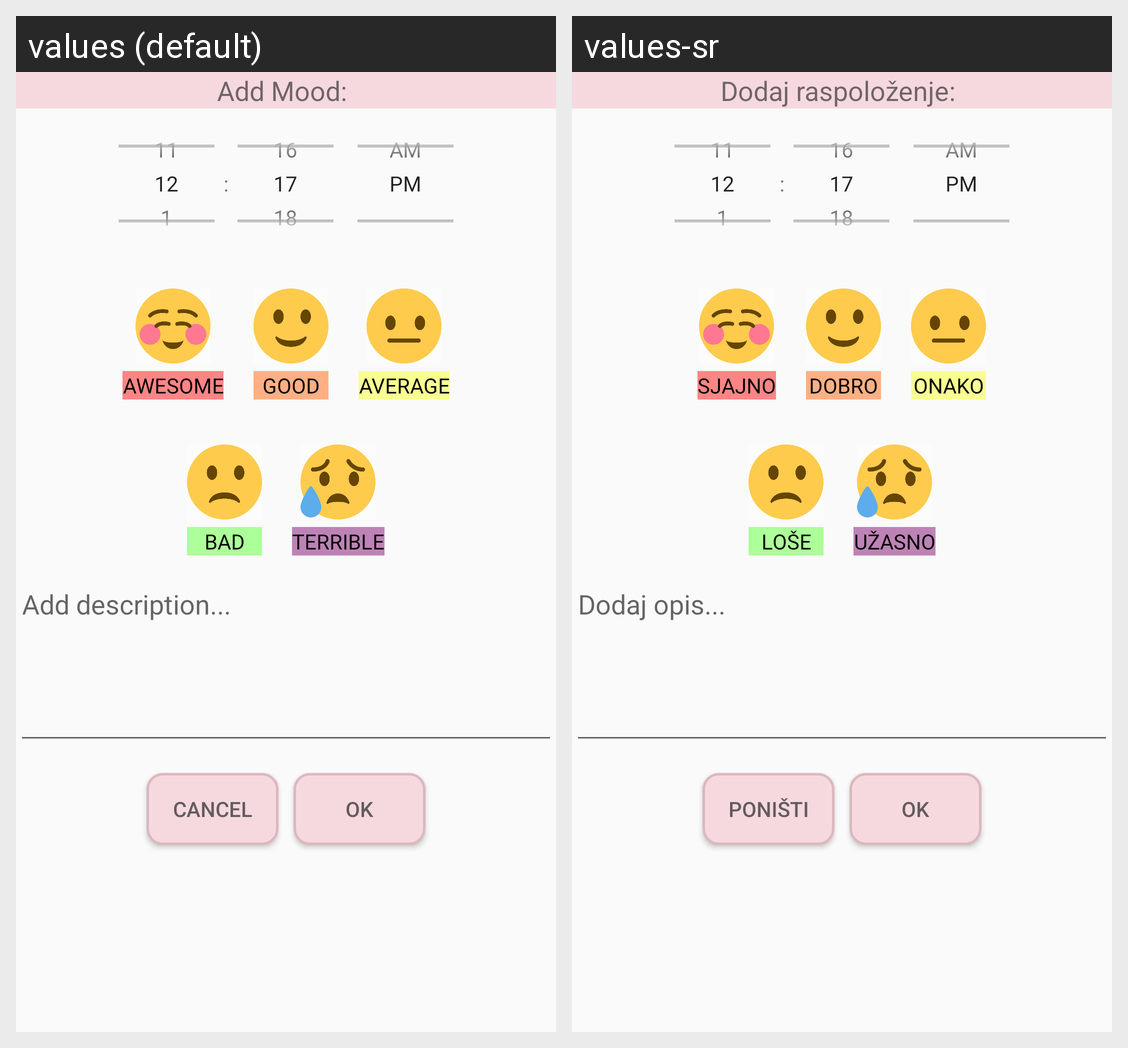

Strings drawn on this Android screen and how each of the app's shown locales translates them:
Android screen res/layout/add_mood_dialog.xml rendered under 2 locales, left to right: values (default), values-sr. Device: Nexus 5 (rendered at 1080×1920; each locale shown at half size, 540×960, under a caption strip naming it); theme AppTheme.
Strings drawn on this screen, with the default value and each locale's value (text and hints the layout hard-codes, and strings that could not be matched under every locale, appear in the picture but are not listed):

add_mood_dialog_title
  values: Add Mood:
  values-sr: Dodaj raspoloženje:

mood_awesome
  values: AWESOME
  values-sr: SJAJNO

mood_good
  values: GOOD
  values-sr: DOBRO

mood_average
  values: AVERAGE
  values-sr: ONAKO

mood_bad
  values: BAD
  values-sr: LOŠE

mood_terrible
  values: TERRIBLE
  values-sr: UŽASNO

add_description
  values: Add description...
  values-sr: Dodaj opis...

cancel_str
  values: Cancel
  values-sr: Poništi

ok_str
  values: Ok
  values-sr: Ok
